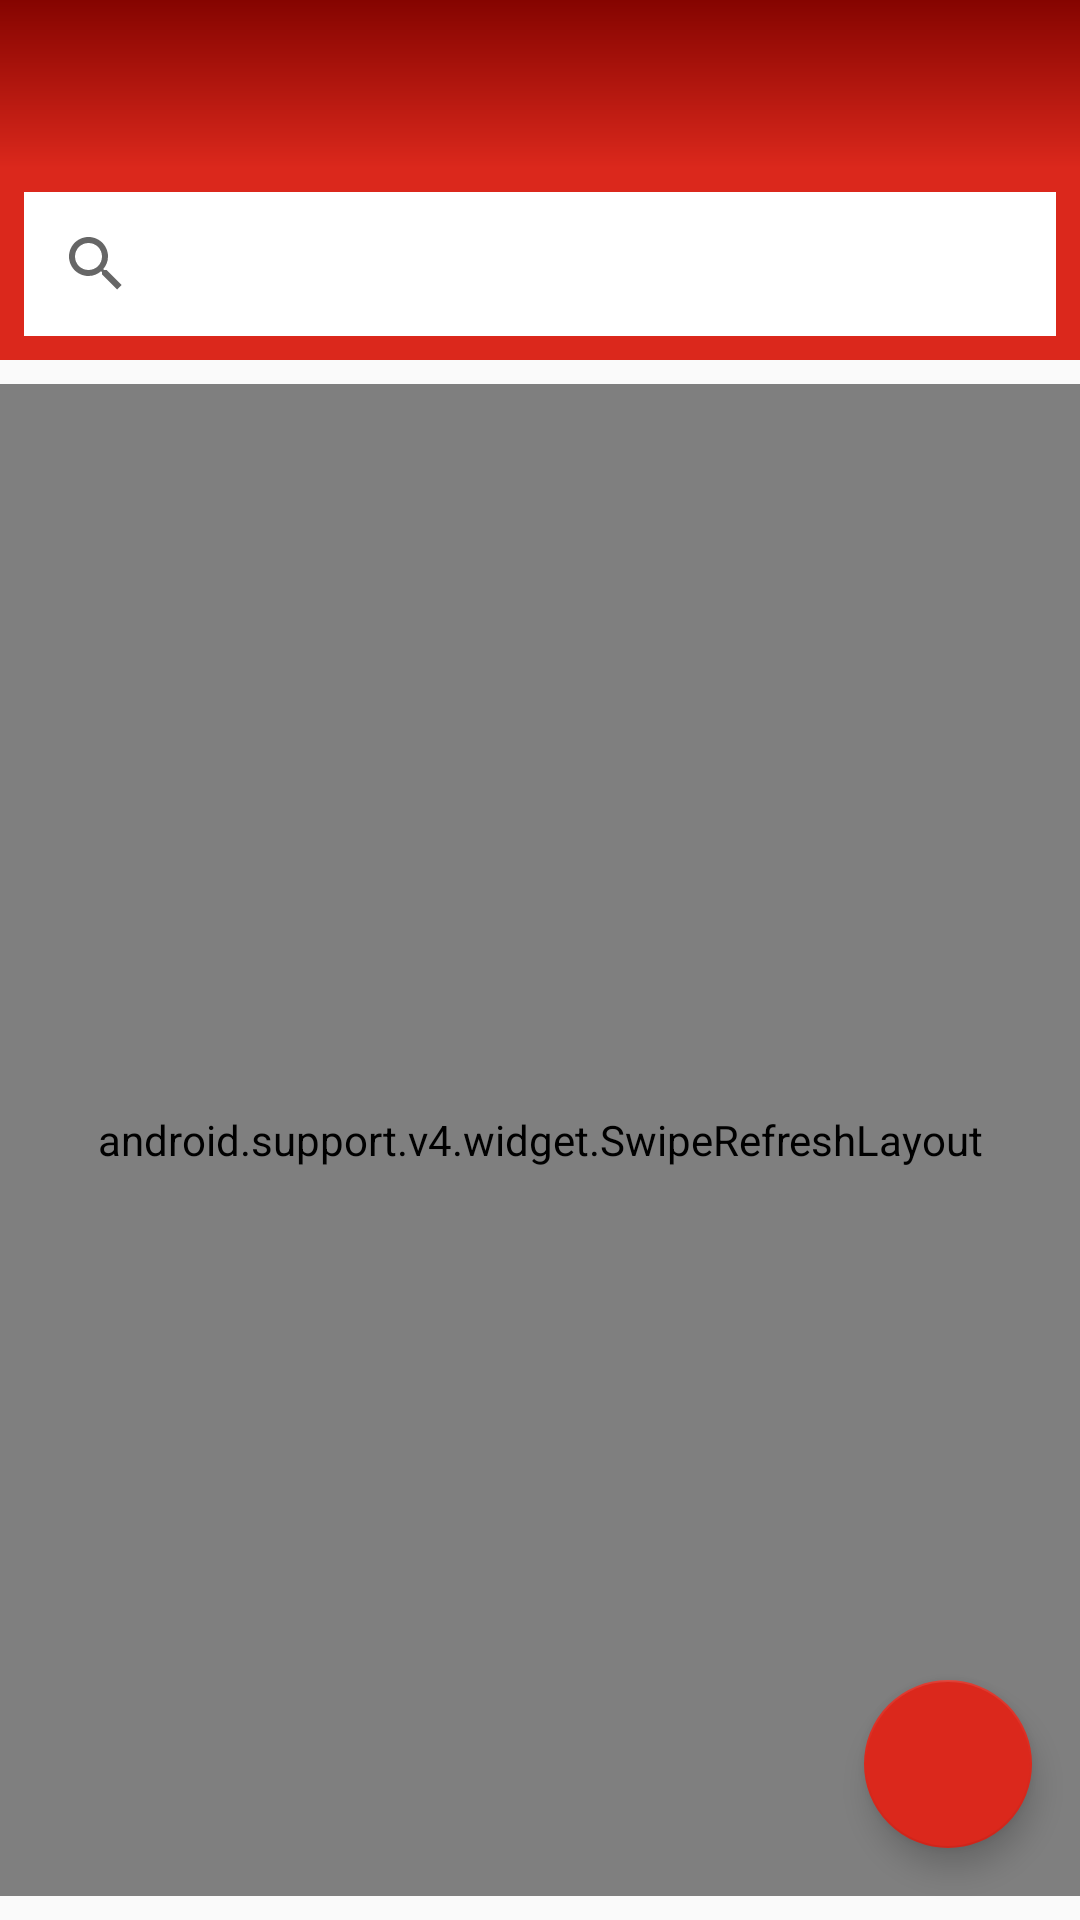

Write the Android layout XML for this screen, with the resource values it uses.
<!-- AndroidManifest.xml: application theme AppTheme -->
<!-- res/layout/fragment_badge_list.xml -->
<?xml version="1.0" encoding="utf-8"?>
<layout xmlns:android="http://schemas.android.com/apk/res/android"
    xmlns:tools="http://schemas.android.com/tools"
    xmlns:app="http://schemas.android.com/apk/res-auto">

    <data>

        <import type="android.view.View"/>

        <variable
            name="viewModel"
            type="ru.shrott.shrottmaster.view_model.BadgesViewModel"
            />
    </data>

<android.support.constraint.ConstraintLayout
    android:layout_width="match_parent"
    android:layout_height="match_parent"
    tools:context=".view.fragments.BadgeListFragment">

    
    <android.support.v7.widget.Toolbar
        android:id="@+id/toolbar"
        android:layout_width="match_parent"
        android:layout_height="?attr/actionBarSize"
        android:background="@drawable/primary_gradient_color"
        app:layout_constraintEnd_toEndOf="parent"
        app:layout_constraintStart_toStartOf="parent"
        app:layout_constraintTop_toTopOf="parent"
        app:popupTheme="@style/ThemeOverlay.AppCompat.Light"
        app:theme="@style/ThemeOverlay.AppCompat.Dark.ActionBar" />

    <FrameLayout
        android:id="@+id/frameLayout"
        android:layout_width="0dp"
        android:layout_height="wrap_content"
        app:layout_constraintEnd_toEndOf="@+id/refresh"
        app:layout_constraintStart_toStartOf="@+id/refresh"
        app:layout_constraintTop_toBottomOf="@+id/toolbar"
        android:background="@color/gradient_end_primary">

        <android.support.v7.widget.SearchView
            android:id="@+id/search_view"
            android:layout_width="match_parent"
            android:layout_height="wrap_content"
            android:layout_marginStart="8dp"
            android:layout_marginLeft="8dp"
            android:layout_marginTop="8dp"
            android:layout_marginEnd="8dp"
            android:layout_marginRight="8dp"
            android:layout_marginBottom="8dp"
            android:background="@android:color/white"
            app:layout_constraintEnd_toEndOf="parent"
            app:layout_constraintStart_toStartOf="parent"
            app:layout_constraintTop_toBottomOf="@+id/toolbar"
            app:queryHint="Введите штрих-код..."
            android:inputType="number"
        />
    </FrameLayout>

    <android.support.v4.widget.SwipeRefreshLayout
            android:id="@+id/refresh"
            android:layout_width="match_parent"
            android:layout_height="0dp"
            app:refreshing="@{viewModel.isLoading}"
            app:layout_behavior="@string/appbar_scrolling_view_behavior"
            app:layout_constraintBottom_toBottomOf="parent"
            app:layout_constraintEnd_toEndOf="parent"
            app:layout_constraintStart_toStartOf="parent"
            app:layout_constraintTop_toBottomOf="@+id/frameLayout"
            android:layout_marginTop="8dp"
            android:layout_marginBottom="8dp"
    >

    <android.support.v7.widget.RecyclerView
        android:id="@+id/rvBadges"
        android:layout_width="match_parent"
        android:layout_height="match_parent"
        android:clipToPadding="false"
        android:orientation="vertical"
         />
    </android.support.v4.widget.SwipeRefreshLayout>

    <android.support.design.widget.FloatingActionButton
            android:id="@+id/fabScanBarcode"
            android:layout_width="wrap_content"
            android:layout_height="wrap_content"
            android:layout_gravity="bottom|end"
            android:layout_margin="16dp"
            app:srcCompat="@drawable/baseline_center_focus_strong_white_24"
            android:layout_marginBottom="8dp"
            app:layout_constraintBottom_toBottomOf="@+id/refresh"
            android:layout_marginEnd="8dp"
            app:layout_constraintEnd_toEndOf="parent"
            android:layout_marginRight="8dp"
            android:layout_marginStart="8dp"
            app:layout_constraintStart_toStartOf="parent"
            android:layout_marginLeft="8dp"
            android:layout_marginTop="8dp"
            app:layout_constraintTop_toTopOf="@+id/toolbar"
            app:layout_constraintHorizontal_bias="1.0"
            app:layout_constraintVertical_bias="1.0"/>
    <TextView
            android:layout_width="wrap_content"
            android:layout_height="wrap_content"
            android:id="@+id/tvEmpty"
            android:text="@string/empty_fined"
            android:visibility="gone"
            app:layout_constraintBottom_toBottomOf="@+id/refresh"
            app:layout_constraintTop_toTopOf="@+id/refresh"
            app:layout_constraintEnd_toEndOf="@+id/refresh"
            app:layout_constraintStart_toStartOf="@+id/refresh"
            android:layout_marginLeft="8dp"
            android:layout_marginStart="8dp" android:textSize="18sp"/>

</android.support.constraint.ConstraintLayout>
</layout>
<!-- resources referenced by this layout -->
<resources>
  <color name="gradient_end_primary">#db281c</color>
  <!-- drawable primary_gradient_color (drawable) -->
  <?xml version="1.0" encoding="utf-8"?>
  <shape xmlns:android="http://schemas.android.com/apk/res/android"
      android:shape="rectangle">
      <gradient
          android:startColor="@color/gradient_start_primary"
          android:endColor="@color/gradient_end_primary"
          android:angle="-270" />
  </shape>
  <string name="empty_fined">Ничего не найдено</string>
  <style name="AppTheme" parent="Theme.AppCompat.Light.NoActionBar">
          
          <item name="colorPrimary">@color/colorPrimary</item>
          <item name="colorPrimaryDark">@color/colorPrimaryDark</item>
          <item name="colorAccent">@color/colorAccent</item>
          <item name="windowActionBar">false</item>
          <item name="windowNoTitle">true</item>
          <item name="android:statusBarColor" tools:targetApi="lollipop">@color/colorPrimary</item>
          <item name="windowActionModeOverlay">true</item>
      </style>
  <color name="gradient_start_primary">#850400</color>
  <color name="colorPrimary">#850400</color>
  <color name="colorPrimaryDark">#db281c</color>
  <color name="colorAccent">#db281c</color>
</resources>
